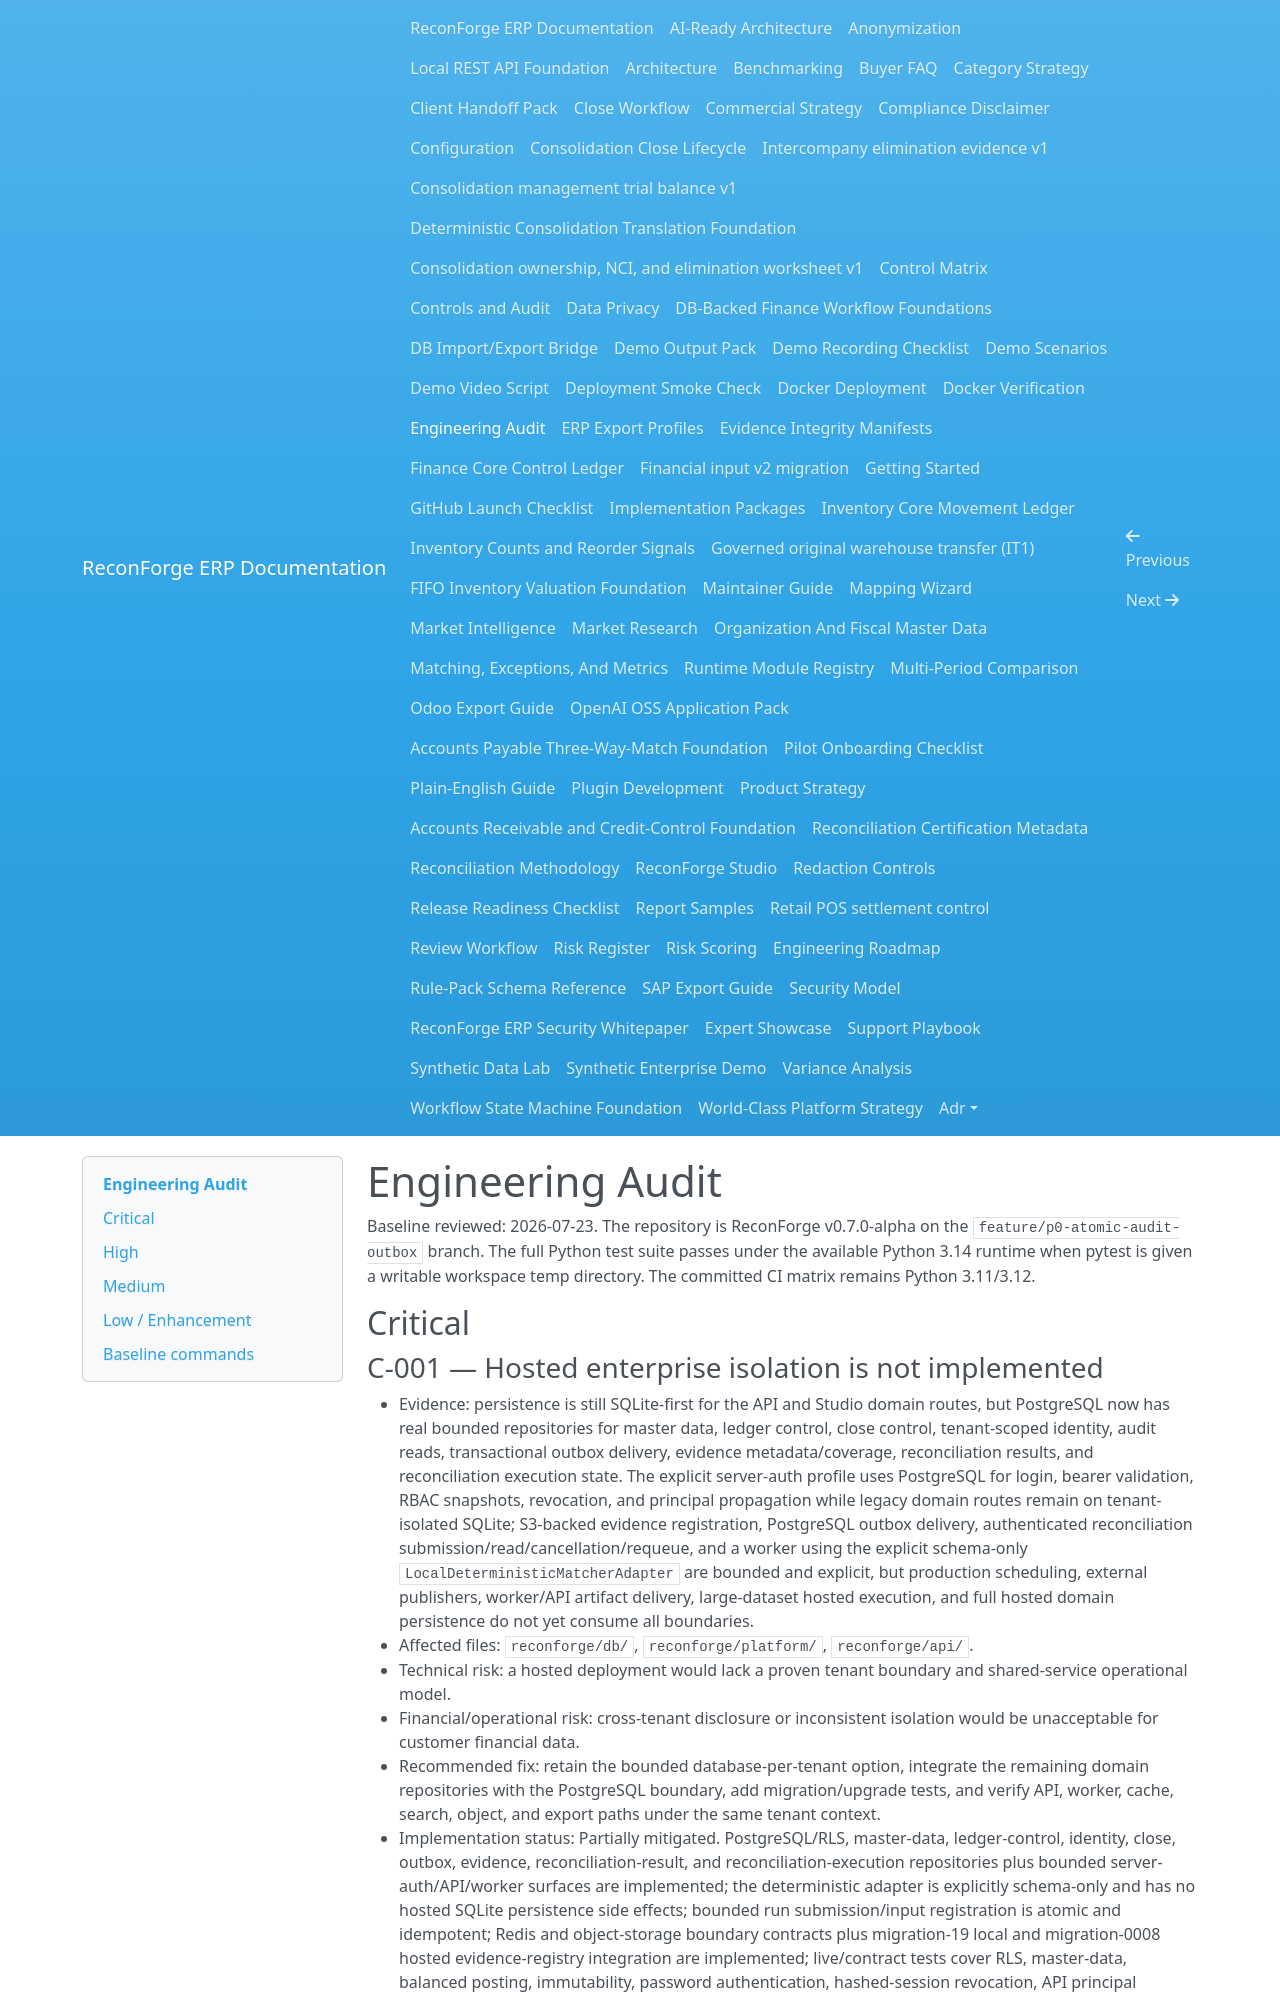

repository: amrzainmubarak/reconforge-erp · page: engineering-audit/index.html · generator: mkdocs

# Engineering Audit

Baseline reviewed: 2026-07-23. The repository is ReconForge v0.7.0-alpha on the
`feature/p0-atomic-audit-outbox` branch. The full Python test suite passes under the
available Python 3.14 runtime when pytest is given a writable workspace temp directory.
The committed CI matrix remains Python 3.11/3.12.

## Critical

### C-001 — Hosted enterprise isolation is not implemented

- Evidence: persistence is still SQLite-first for the API and Studio domain routes, but PostgreSQL now has real bounded repositories for master data, ledger control, close control, tenant-scoped identity, audit reads, transactional outbox delivery, evidence metadata/coverage, reconciliation results, and reconciliation execution state. The explicit server-auth profile uses PostgreSQL for login, bearer validation, RBAC snapshots, revocation, and principal propagation while legacy domain routes remain on tenant-isolated SQLite; S3-backed evidence registration, PostgreSQL outbox delivery, authenticated reconciliation submission/read/cancellation/requeue, and a worker using the explicit schema-only `LocalDeterministicMatcherAdapter` are bounded and explicit, but production scheduling, external publishers, worker/API artifact delivery, large-dataset hosted execution, and full hosted domain persistence do not yet consume all boundaries.
- Affected files: `reconforge/db/`, `reconforge/platform/`, `reconforge/api/`.
- Technical risk: a hosted deployment would lack a proven tenant boundary and shared-service operational model.
- Financial/operational risk: cross-tenant disclosure or inconsistent isolation would be unacceptable for customer financial data.
- Recommended fix: retain the bounded database-per-tenant option, integrate the remaining domain repositories with the PostgreSQL boundary, add migration/upgrade tests, and verify API, worker, cache, search, object, and export paths under the same tenant context.
- Implementation status: Partially mitigated. PostgreSQL/RLS, master-data, ledger-control, identity, close, outbox, evidence, reconciliation-result, and reconciliation-execution repositories plus bounded server-auth/API/worker surfaces are implemented; the deterministic adapter is explicitly schema-only and has no hosted SQLite persistence side effects; bounded run submission/input registration is atomic and idempotent; Redis and object-storage boundary contracts plus migration-19 local and migration-0008 hosted evidence-registry integration are implemented; live/contract tests cover RLS, master-data, balanced posting, immutability, password authentication, hashed-session revocation, API principal authorization, reconciliation submission/reads and execution claims, object integrity, evidence metadata immutability, and tenant visibility when services are configured. Full hosted domain isolation remains open and is not advertised as implemented.
- Tests required: current API escape tests, PostgreSQL/Redis/object-storage boundary contracts, live RLS/master-data/ledger/identity/API/Redis/S3 tests, Alembic migration/upgrade tests, repository contract tests, and worker/cache/object-storage isolation tests.
- Migration impact: High; requires a versioned hosted schema and deployment migration plan.

### C-002 — The product is not yet a complete ERP

- Evidence: implemented workflows focus on reconciliation, controls, local finance/inventory foundations, close, evidence, and synthetic Studio surfaces. Migrations 15 and 20 add bounded AP and AR workflow slices, but complete accounting posting/payment, sales, procurement, manufacturing, tax, collections, projects, and fixed-asset transaction cycles are not present.
- Affected files: repository-wide; capability boundary is documented in `README.md`.
- Technical risk: users could mistake foundations or showcase screens for a complete posting ERP.
- Financial/operational risk: unsupported transaction cycles would require unsafe workarounds.
- Recommended fix: preserve the finance-controls positioning and add ERP modules as separately tested bounded contexts.
- Implementation status: Open by design; the bounded AP and AR slices are explicitly disclosed and do not post statutory accounting entries, calculate statutory tax, execute payments, or run collections.
- Tests required: end-to-end accounting-cycle tests for each future module before changing the capability claim.
- Migration impact: Module-specific and potentially high.

## High
